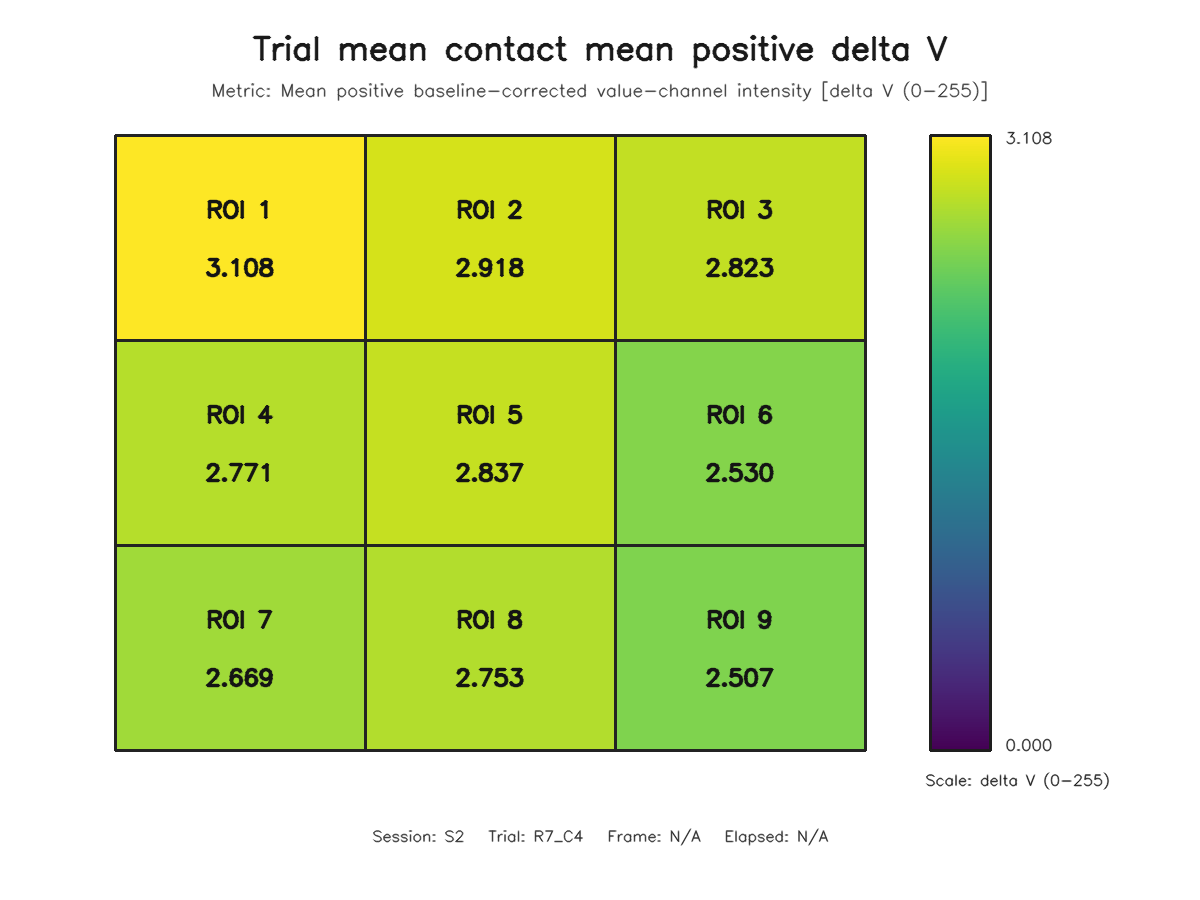

The file beside this chart, header and first rows:
roi, row, column, value
1, 1, 1, 3.108
2, 1, 2, 2.918
3, 1, 3, 2.823
4, 2, 1, 2.771
5, 2, 2, 2.837
6, 2, 3, 2.53
7, 3, 1, 2.669
8, 3, 2, 2.753
9, 3, 3, 2.507
